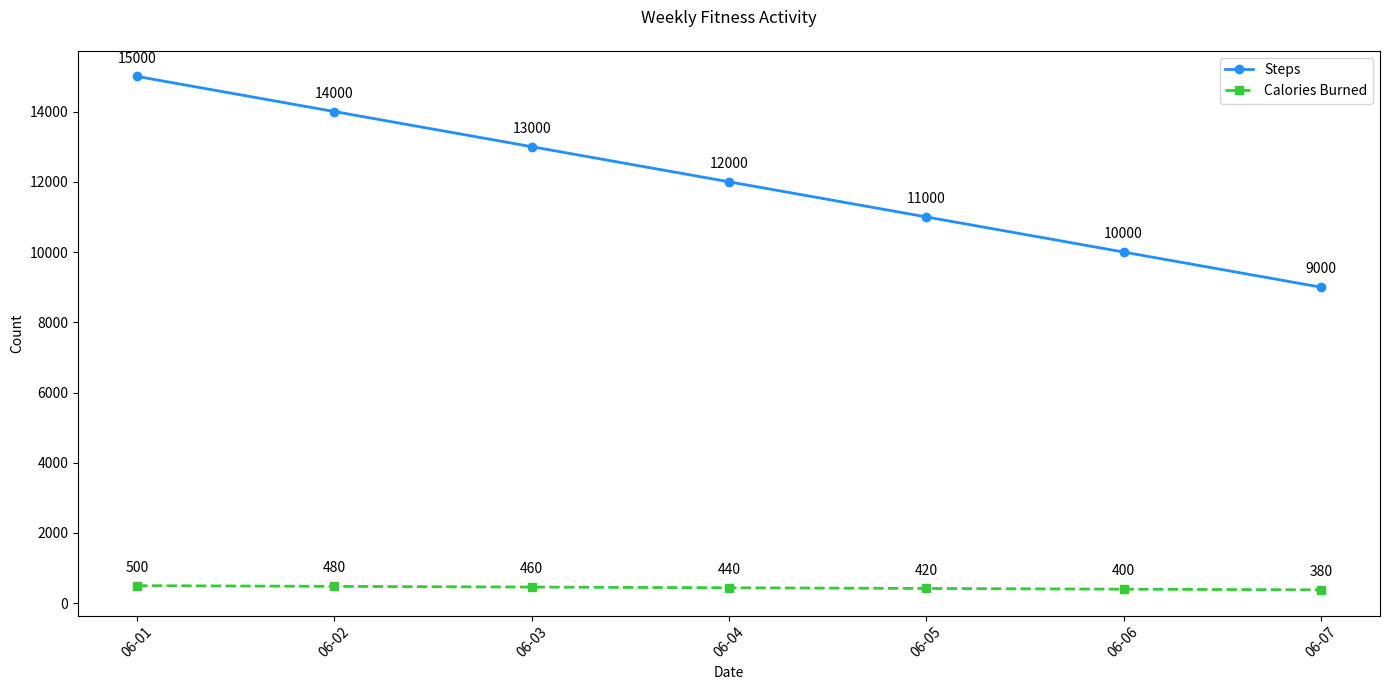

Write the Python code that produced this figure.

import matplotlib.pyplot as plt
import pandas as pd
from matplotlib.dates import DateFormatter

# Your data
data = [
    {'Date': '2023-06-01', 'Steps': 15000, 'Calories Burned': 500},
    {'Date': '2023-06-02', 'Steps': 14000, 'Calories Burned': 480},
    {'Date': '2023-06-03', 'Steps': 13000, 'Calories Burned': 460},
    {'Date': '2023-06-04', 'Steps': 12000, 'Calories Burned': 440},
    {'Date': '2023-06-05', 'Steps': 11000, 'Calories Burned': 420},
    {'Date': '2023-06-06', 'Steps': 10000, 'Calories Burned': 400},
    {'Date': '2023-06-07', 'Steps': 9000, 'Calories Burned': 380}
]

# Convert to DataFrame
df = pd.DataFrame(data)
df['Date'] = pd.to_datetime(df['Date'])

# Start plotting
fig, ax = plt.subplots(figsize=(14, 7))

# Plotting each data type with a unique style
ax.plot(df['Date'], df['Steps'], color='#1E90FF', marker='o', linestyle='-', linewidth=2, label='Steps')
ax.plot(df['Date'], df['Calories Burned'], color='#32CD32', marker='s', linestyle='--', linewidth=2, label='Calories Burned')

# Set the title and labels
ax.set_title('Weekly Fitness Activity', pad=20)
ax.set_xlabel('Date')
ax.set_ylabel('Count')

# Format the x-axis to display dates properly
date_form = DateFormatter("%m-%d")
ax.xaxis.set_major_formatter(date_form)

# Rotate date labels to avoid overlap
plt.xticks(rotation=45)

# Adding a legend to differentiate each line
ax.legend(loc='upper right')

# Annotating specific points
for i, txt in enumerate(df['Steps']):
    ax.annotate(txt, (df['Date'][i], df['Steps'][i]), textcoords="offset points", xytext=(0,10), ha='center')

for i, txt in enumerate(df['Calories Burned']):
    ax.annotate(txt, (df['Date'][i], df['Calories Burned'][i]), textcoords="offset points", xytext=(0,10), ha='center')

# Adjust layout to prevent clipping of the tick-labels
plt.tight_layout()

# Show the plot
plt.show()